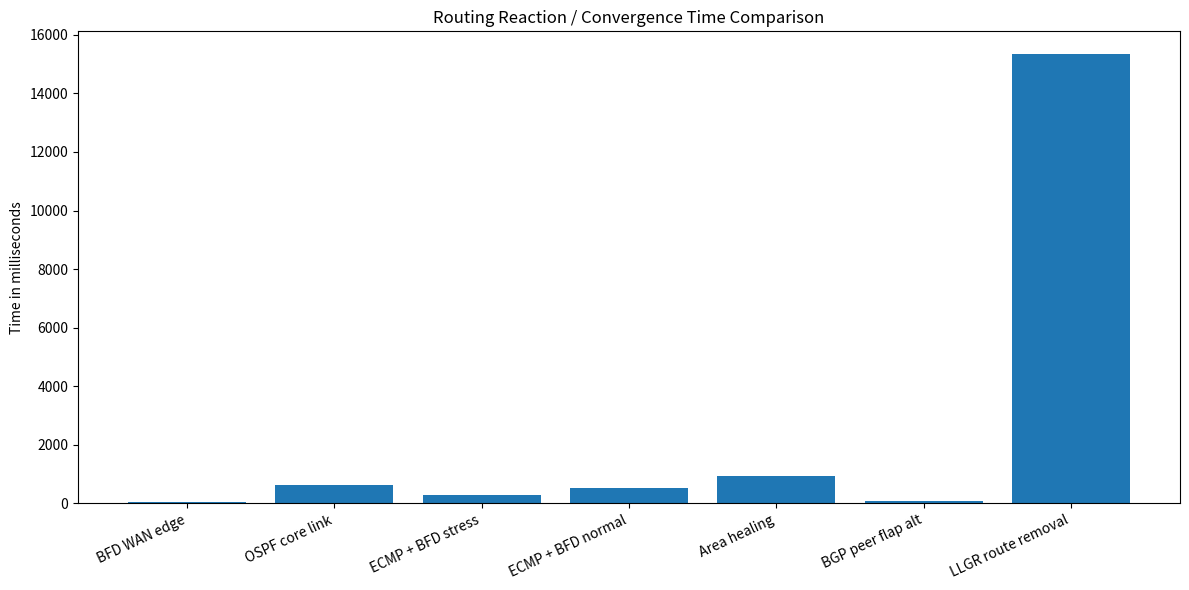
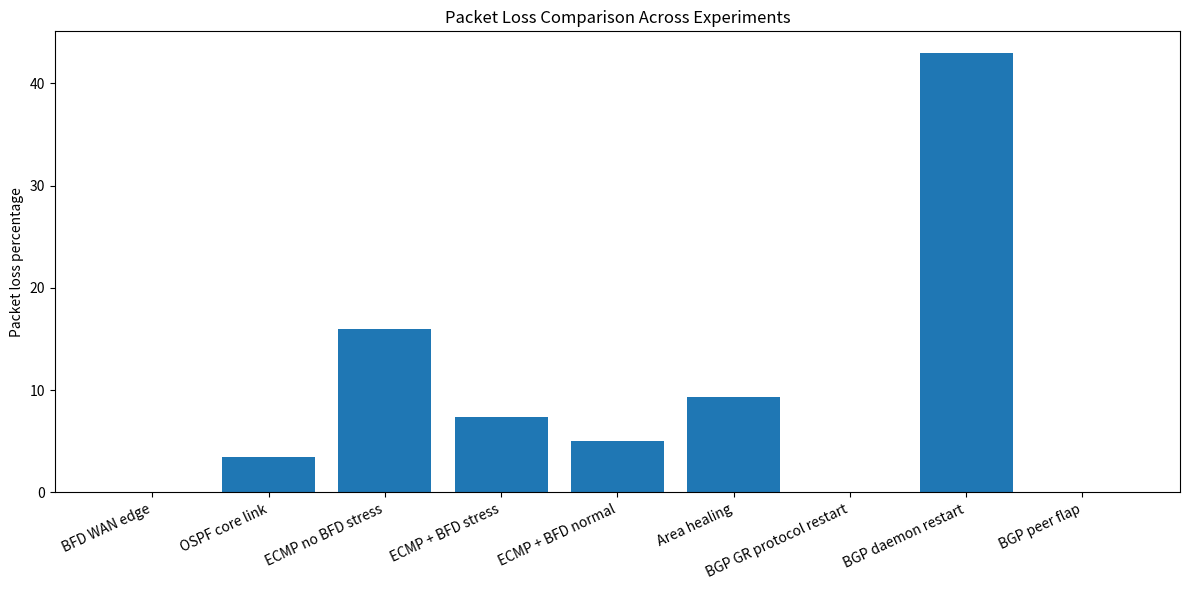
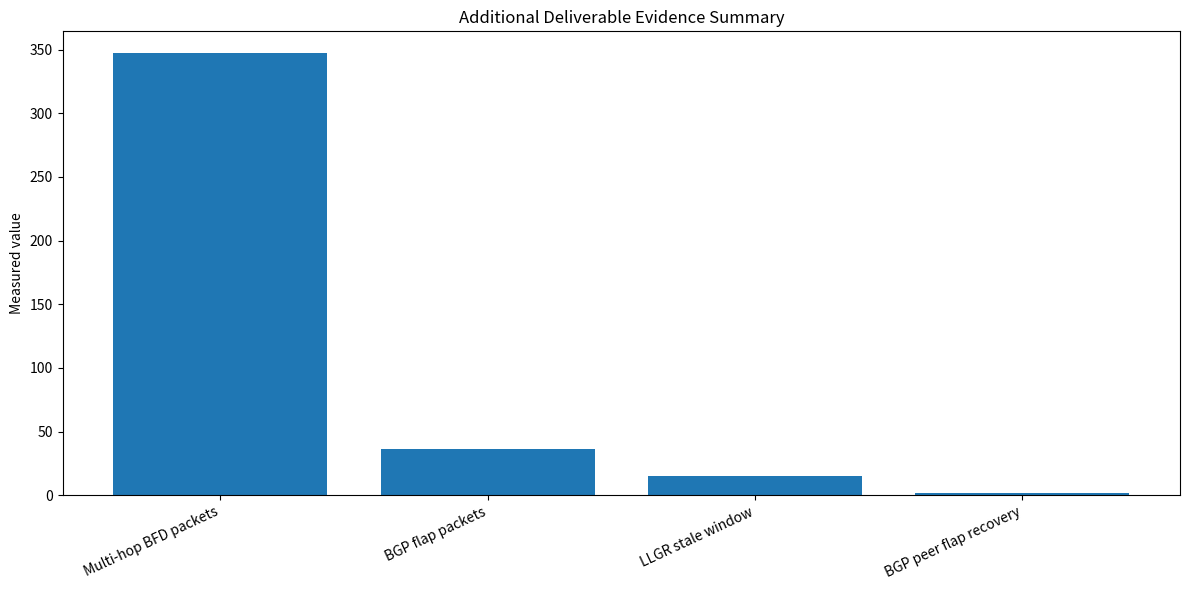

Python code for these plots, in order:
from pathlib import Path
import matplotlib.pyplot as plt

OUT = Path("report/figures")
OUT.mkdir(parents=True, exist_ok=True)

def save_bar_chart(title, labels, values, ylabel, output, rotation=25):
    plt.figure(figsize=(12, 6))
    plt.bar(labels, values)
    plt.title(title)
    plt.ylabel(ylabel)
    plt.xticks(rotation=rotation, ha="right")
    plt.tight_layout()
    plt.savefig(output, dpi=220)
    plt.close()
    print("Created:", output)

# ------------------------------------------------------------
# Graph 1: Main convergence / reaction time comparison
# ------------------------------------------------------------

labels = [
    "BFD WAN edge",
    "OSPF core link",
    "ECMP + BFD stress",
    "ECMP + BFD normal",
    "Area healing",
    "BGP peer flap alt",
    "LLGR route removal"
]

values = [
    61,
    628,
    292,
    517,
    931,
    93,
    15350
]

save_bar_chart(
    "Routing Reaction / Convergence Time Comparison",
    labels,
    values,
    "Time in milliseconds",
    OUT / "01_convergence_time_comparison.png"
)

# ------------------------------------------------------------
# Graph 2: Packet loss comparison
# ------------------------------------------------------------

labels = [
    "BFD WAN edge",
    "OSPF core link",
    "ECMP no BFD stress",
    "ECMP + BFD stress",
    "ECMP + BFD normal",
    "Area healing",
    "BGP GR protocol restart",
    "BGP daemon restart",
    "BGP peer flap"
]

values = [
    0.00,
    3.43,
    16.00,
    7.40,
    5.00,
    9.33,
    0.00,
    42.94,
    0.00
]

save_bar_chart(
    "Packet Loss Comparison Across Experiments",
    labels,
    values,
    "Packet loss percentage",
    OUT / "02_packet_loss_comparison.png"
)

# ------------------------------------------------------------
# Graph 3: Additional deliverable evidence summary
# ------------------------------------------------------------

labels = [
    "Multi-hop BFD packets",
    "BGP flap packets",
    "LLGR stale window",
    "BGP peer flap recovery"
]

values = [
    347,
    36,
    15.35,
    1.596
]

save_bar_chart(
    "Additional Deliverable Evidence Summary",
    labels,
    values,
    "Measured value",
    OUT / "03_additional_deliverables_summary.png"
)

print()
print("All graphs generated inside report/figures/")
